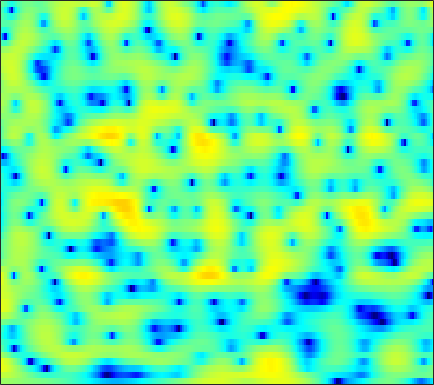

The data file committed next to this chart (first rows):
1.3719, 1.4292, 1.4457, 1.4118, 1.3627, 1.2666, 1.1346, 1.0229, 0.86991, 0.71413, 0.56257, 0.44669, 0.30419, 0.16662, 0.068778, -0.056673, -0.17868, -0.26988, -0.39717, -0.53405, -0.67962, -0.79502, -0.95873, -1.1302
3.846, 3.803, 3.676, 3.474, 3.279, 2.959, 2.579, 2.257, 1.784, 1.261, 0.696, 0.2443, -0.3857, -1.045, -1.551, -2.229, -2.89, -3.358, -3.916, -4.36, -4.661, -4.779, -4.791, -4.671
6.182, 5.882, 5.399, 4.818, 4.32, 3.569, 2.722, 2.022, 1.013, -0.07605, -1.231, -2.133, -3.367, -4.637, -5.6, -6.96, -8.486, -9.852, -12.23, -15.89, -23.39, -37.88, -18.7, -12.84
6.15, 5.645, 4.875, 3.994, 3.251, 2.142, 0.8697, -0.2176, -1.896, -3.916, -6.488, -8.988, -13.77, -22.9, -25.34, -16.09, -11.93, -10.04, -8.32, -7.096, -6.085, -5.343, -4.301, -3.175
2.258, 1.481, 0.3293, -0.9174, -1.866, -3.051, -4.038, -4.597, -5.099, -5.421, -5.633, -5.737, -5.745, -5.52, -5.157, -4.465, -3.597, -2.891, -1.958, -1.077, -0.2683, 0.2899, 0.9772, 1.599
-1.832, -2.953, -4.886, -7.522, -10.24, -15.85, -25.83, -19.3, -12.65, -8.996, -6.562, -5.171, -3.662, -2.442, -1.637, -0.6896, 0.1447, 0.71, 1.383, 1.958, 2.437, 2.725, 3.008, 3.178
-3.422, -4.045, -4.95, -5.833, -6.394, -6.883, -6.959, -6.704, -5.994, -5.008, -3.885, -3.017, -1.877, -0.8125, -0.07836, 0.7935, 1.546, 2.028, 2.552, 2.943, 3.202, 3.302, 3.298, 3.125
-5.019, -5.941, -7.388, -8.979, -10.07, -10.85, -10.32, -9.223, -7.404, -5.576, -3.905, -2.781, -1.443, -0.2874, 0.4754, 1.349, 2.071, 2.515, 2.969, 3.274, 3.42, 3.432, 3.316, 3.036
-4.063, -5.062, -6.809, -9.084, -10.99, -12.73, -11.69, -9.748, -7.181, -5.04, -3.292, -2.181, -0.92, 0.1311, 0.8026, 1.556, 2.165, 2.532, 2.9, 3.134, 3.224, 3.194, 3.035, 2.735
-0.2567, -0.5807, -1.093, -1.613, -1.953, -2.295, -2.452, -2.424, -2.228, -1.895, -1.476, -1.116, -0.5907, -0.03595, 0.3878, 0.9292, 1.41, 1.708, 2.011, 2.195, 2.241, 2.183, 1.982, 1.639
3.421, 3.251, 2.901, 2.416, 1.97, 1.274, 0.4671, -0.2063, -1.177, -2.159, -2.989, -3.354, -3.343, -2.767, -2.113, -1.165, -0.3043, 0.2136, 0.7028, 0.9543, 0.9913, 0.8844, 0.5709, 0.108
5.897, 5.727, 5.327, 4.717, 4.112, 3.094, 1.755, 0.4723, -1.75, -4.892, -9.986, -17.59, -18.26, -9.288, -6.103, -3.507, -1.898, -1.127, -0.5322, -0.3855, -0.616, -1.009, -1.842, -2.984
5.659, 5.521, 5.188, 4.683, 4.19, 3.381, 2.403, 1.567, 0.3357, -0.9431, -2.09, -2.719, -3.108, -3.004, -2.721, -2.286, -1.981, -1.894, -1.991, -2.355, -3.042, -3.79, -5.131, -7
4.814, 4.677, 4.381, 3.981, 3.615, 3.054, 2.454, 1.992, 1.373, 0.7788, 0.2286, -0.1384, -0.5635, -0.9272, -1.189, -1.54, -1.933, -2.294, -2.904, -3.634, -4.502, -5.229, -6.254, -7.301
4.852, 4.551, 4.051, 3.485, 3.056, 2.514, 2.038, 1.739, 1.414, 1.143, 0.8946, 0.6997, 0.4051, 0.04143, -0.297, -0.8364, -1.49, -2.053, -2.94, -3.979, -5.181, -6.18, -7.588, -8.918
5.741, 5.017, 3.843, 2.473, 1.415, 0.2159, -0.3967, -0.3607, 0.1363, 0.7688, 1.275, 1.499, 1.557, 1.353, 1.056, 0.4537, -0.3426, -1.033, -2.053, -3.246, -4.628, -5.921, -8.182, -11.67
5.878, 4.893, 3.098, 0.4254, -2.559, -9.68, -19, -8.262, -2.788, -0.04419, 1.445, 2.018, 2.228, 1.899, 1.355, 0.259, -1.173, -2.363, -3.756, -4.643, -4.913, -4.874, -4.743, -4.636
3.222, 2.972, 2.446, 1.699, 1.072, 0.4122, 0.1779, 0.3536, 0.9186, 1.499, 1.853, 1.886, 1.554, 0.7245, -0.2805, -2.21, -5.162, -8.549, -16.92, -21.72, -11.3, -7.982, -5.269, -3.508
-0.769, 0.08855, 0.9027, 1.464, 1.759, 2.032, 2.239, 2.373, 2.485, 2.505, 2.374, 2.152, 1.663, 0.9221, 0.1792, -1.004, -2.334, -3.356, -4.439, -4.884, -4.627, -4.168, -3.454, -2.759
-2.644, -1.442, -0.1844, 0.7814, 1.359, 1.944, 2.375, 2.598, 2.763, 2.785, 2.67, 2.483, 2.109, 1.615, 1.171, 0.4916, -0.1997, -0.711, -1.336, -1.834, -2.196, -2.382, -2.575, -2.721
-1.96, -1.18, -0.1753, 0.7022, 1.27, 1.92, 2.416, 2.68, 2.908, 2.988, 2.922, 2.78, 2.462, 2.02, 1.615, 0.9839, 0.2747, -0.2737, -1.032, -1.774, -2.46, -2.901, -3.377, -3.78
-2.177, -1.37, -0.2987, 0.6985, 1.349, 2.092, 2.663, 2.975, 3.254, 3.363, 3.302, 3.151, 2.82, 2.31, 1.827, 1.048, 0.05436, -0.7923, -2.09, -3.522, -4.967, -5.871, -6.523, -6.463
-4.323, -2.831, -1.149, 0.2409, 1.117, 2.033, 2.706, 3.07, 3.359, 3.444, 3.353, 3.175, 2.813, 2.302, 1.807, 0.9911, -0.0846, -1.142, -2.949, -5.526, -9.589, -15, -29.99, -12.79
-6.579, -4.684, -2.592, -0.9656, -0.002276, 0.9811, 1.627, 1.911, 2.031, 1.917, 1.623, 1.322, 0.8574, 0.4325, 0.1182, -0.3123, -0.735, -1.151, -1.856, -2.733, -3.591, -4.077, -4.123, -3.336
-7.631, -5.862, -3.892, -2.287, -1.382, -0.548, -0.1051, -0.08514, -0.4183, -1.178, -2.348, -3.418, -4.81, -5.577, -5.445, -4.649, -3.605, -2.861, -2.067, -1.43, -0.8448, -0.408, 0.2246, 0.9783
-7.9, -6.139, -4.23, -2.756, -1.913, -1.188, -0.915, -1.051, -1.694, -3.033, -5.284, -7.865, -13.72, -24.14, -15.98, -9.775, -6.639, -5.065, -3.469, -2.148, -0.9825, -0.1231, 0.987, 2.02
-6.875, -5.537, -3.809, -2.397, -1.567, -0.7583, -0.3796, -0.3136, -0.6127, -1.29, -2.325, -3.255, -4.473, -5.41, -5.741, -5.878, -5.908, -6.052, -6.059, -5.396, -3.774, -2.231, -0.1871, 1.56
-8.369, -6.274, -4.146, -2.522, -1.597, -0.6802, -0.06574, 0.1998, 0.3246, 0.2272, -0.06458, -0.408, -0.9821, -1.742, -2.437, -3.717, -5.685, -7.984, -13.83, -21.66, -9.687, -5.296, -1.542, 0.9557
-7.478, -6.227, -4.807, -3.697, -3.015, -2.299, -1.711, -1.389, -1.029, -0.7908, -0.6495, -0.622, -0.6925, -0.9108, -1.181, -1.683, -2.322, -2.779, -3.192, -3.042, -2.155, -1.177, 0.2135, 1.45
-5.598, -5.465, -5.279, -5.131, -5.021, -4.848, -4.603, -4.319, -3.799, -3.17, -2.497, -1.997, -1.417, -0.9203, -0.6387, -0.3238, -0.09189, 0.0708, 0.3125, 0.619, 1.004, 1.33, 1.774, 2.185
-4.867, -5.353, -6.14, -7.073, -7.903, -9.036, -9.856, -9.776, -8.629, -6.758, -4.835, -3.536, -2.037, -0.8235, -0.06387, 0.7573, 1.411, 1.794, 2.206, 2.52, 2.731, 2.822, 2.857, 2.795
-4.761, -5.536, -6.779, -8.4, -10.07, -13.47, -20.11, -26.88, -15.39, -9.564, -5.914, -3.891, -1.769, -0.1284, 0.8599, 1.913, 2.711, 3.172, 3.604, 3.842, 3.897, 3.814, 3.531, 3.027
-6.105, -6.745, -7.482, -8.099, -8.502, -8.884, -8.916, -8.47, -7.213, -5.418, -3.533, -2.186, -0.5992, 0.7651, 1.624, 2.577, 3.302, 3.711, 4.075, 4.22, 4.151, 3.95, 3.463, 2.672
-11.05, -11.9, -11.69, -10.47, -9.326, -7.882, -6.54, -5.56, -4.304, -3.064, -1.855, -0.9883, 0.1004, 1.061, 1.706, 2.441, 3.03, 3.362, 3.657, 3.775, 3.697, 3.5, 3.049, 2.361
-18.01, -24.53, -18.67, -12.73, -9.99, -7.397, -5.504, -4.395, -3.17, -2.166, -1.304, -0.7235, 0.0004335, 0.6773, 1.158, 1.756, 2.285, 2.615, 2.936, 3.117, 3.13, 3.026, 2.738, 2.308
-7.989, -7.991, -7.357, -6.213, -5.206, -3.951, -2.897, -2.311, -1.743, -1.418, -1.267, -1.197, -1.074, -0.7222, -0.3142, 0.4051, 1.154, 1.674, 2.223, 2.549, 2.661, 2.619, 2.412, 2.081
-3.452, -2.722, -1.775, -0.8784, -0.2907, 0.3271, 0.6766, 0.7409, 0.4573, -0.3155, -1.684, -3.13, -5.318, -6.157, -4.866, -2.33, -0.1643, 0.997, 2.011, 2.486, 2.513, 2.291, 1.768, 1.083
-2.373, -0.8516, 0.756, 1.937, 2.568, 3.125, 3.31, 3.21, 2.672, 1.582, -0.2107, -2.171, -5.573, -7.354, -5.401, -2.05, 0.3016, 1.415, 2.176, 2.273, 1.717, 0.8625, -0.8667, -3.325
-2.571, -1.123, 0.3954, 1.495, 2.106, 2.646, 2.921, 2.937, 2.768, 2.388, 1.861, 1.413, 0.9473, 0.7239, 0.7977, 1.101, 1.379, 1.48, 1.333, 0.7466, -0.3511, -1.557, -3.831, -6.971
-1.271, -0.5292, 0.2594, 0.8692, 1.216, 1.538, 1.764, 1.874, 1.993, 2.072, 2.115, 2.14, 2.163, 2.161, 2.149, 2.065, 1.856, 1.593, 1.061, 0.2465, -0.8444, -1.837, -3.401, -5.066
0.3009, 0.4793, 0.5362, 0.456, 0.3102, 0.1021, 0.004297, 0.08201, 0.4037, 0.9124, 1.489, 1.905, 2.354, 2.672, 2.793, 2.773, 2.572, 2.27, 1.669, 0.8359, -0.2016, -1.126, -2.507, -4.016
1.864, 1.578, 0.9291, -0.1598, -1.301, -3.217, -5.125, -5.558, -4.12, -1.805, 0.207, 1.372, 2.522, 3.258, 3.57, 3.723, 3.587, 3.306, 2.696, 1.845, 0.718, -0.2912, -1.848, -3.656
2.631, 2.298, 1.5, 0.142, -1.367, -4.32, -8.572, -10.25, -6.47, -2.566, 0.07206, 1.453, 2.714, 3.467, 3.778, 3.902, 3.711, 3.401, 2.765, 1.873, 0.7053, -0.3715, -2.122, -4.372
1.87, 1.949, 1.802, 1.422, 1.014, 0.4213, -0.02374, -0.09981, 0.1953, 0.811, 1.498, 1.937, 2.338, 2.524, 2.515, 2.303, 1.905, 1.491, 0.8109, -0.02968, -0.9985, -1.845, -3.152, -4.714
0.7532, 1.373, 1.971, 2.336, 2.483, 2.552, 2.548, 2.511, 2.451, 2.362, 2.204, 2.016, 1.669, 1.183, 0.7205, -0.001917, -0.7914, -1.421, -2.248, -3.01, -3.675, -4.083, -4.558, -4.925
0.3025, 1.398, 2.493, 3.219, 3.568, 3.814, 3.844, 3.739, 3.439, 2.956, 2.287, 1.666, 0.6732, -0.5187, -1.53, -2.984, -4.554, -5.739, -7.222, -8.289, -8.686, -8.48, -7.731, -6.766
1.367, 2.363, 3.369, 4.048, 4.36, 4.538, 4.442, 4.203, 3.644, 2.811, 1.695, 0.6622, -0.9983, -2.974, -4.652, -7.117, -9.896, -12.21, -16, -21.46, -23.39, -18.43, -13.39, -10.04
2.864, 3.469, 4.102, 4.531, 4.702, 4.72, 4.482, 4.12, 3.382, 2.316, 0.8738, -0.4878, -2.746, -5.587, -8.147, -12.21, -16.55, -18.85, -19.81, -19.66, -18.38, -16.41, -13.32, -10.55
3.499, 3.881, 4.28, 4.544, 4.637, 4.595, 4.341, 3.988, 3.285, 2.267, 0.881, -0.4262, -2.627, -5.456, -8.08, -12.54, -18.23, -20.67, -18.13, -15.4, -13.37, -12.14, -10.65, -9.317
2.984, 3.276, 3.62, 3.888, 4.031, 4.122, 4.058, 3.89, 3.473, 2.814, 1.888, 1.008, -0.4072, -2.069, -3.419, -5.252, -6.86, -7.748, -8.453, -8.765, -8.875, -8.967, -9.139, -9.34
1.145, 1.32, 1.651, 2.089, 2.459, 2.946, 3.341, 3.54, 3.623, 3.49, 3.134, 2.718, 2.008, 1.13, 0.3956, -0.6436, -1.666, -2.418, -3.413, -4.406, -5.562, -6.609, -8.469, -11.23
-3.17, -3.652, -3.552, -2.411, -1.218, 0.3561, 1.684, 2.454, 3.193, 3.616, 3.757, 3.7, 3.425, 2.965, 2.511, 1.809, 1.01, 0.356, -0.5623, -1.562, -2.687, -3.647, -5.15, -6.929
-9.568, -15.45, -23.16, -9.935, -5.899, -2.502, -0.2652, 0.9471, 2.122, 2.884, 3.304, 3.431, 3.361, 3.067, 2.714, 2.107, 1.371, 0.7743, -0.02504, -0.7937, -1.427, -1.838, -2.246, -2.495
-4.878, -5.561, -5.663, -4.703, -3.573, -1.99, -0.5761, 0.3379, 1.341, 2.069, 2.52, 2.667, 2.625, 2.285, 1.852, 1.022, -0.04747, -0.9449, -2.149, -3.045, -3.351, -3.13, -2.451, -1.587
-2.111, -2.359, -2.577, -2.536, -2.307, -1.752, -0.9512, -0.2877, 0.5664, 1.304, 1.827, 2.028, 2.021, 1.647, 1.099, -0.06051, -1.829, -3.698, -7.303, -12.75, -13.35, -9.011, -4.807, -2.034
-2.288, -2.927, -3.995, -5.14, -5.771, -5.73, -4.571, -3.337, -1.748, -0.4345, 0.4986, 0.9515, 1.191, 1.06, 0.6873, -0.1535, -1.405, -2.651, -4.617, -6.297, -6.29, -4.932, -2.629, -0.5549
-2.977, -4.141, -6.56, -10.73, -16.78, -24.36, -11.42, -7.559, -4.347, -2.322, -1.021, -0.3929, 0.0674, 0.1728, 0.0665, -0.2565, -0.7001, -1.047, -1.408, -1.48, -1.204, -0.7412, 0.09663, 1.058
-1.175, -2.034, -3.451, -4.911, -5.775, -6.084, -5.306, -4.357, -3.026, -1.913, -1.114, -0.7516, -0.5285, -0.6174, -0.8142, -1.208, -1.629, -1.823, -1.823, -1.516, -0.895, -0.337, 0.4817, 1.287
